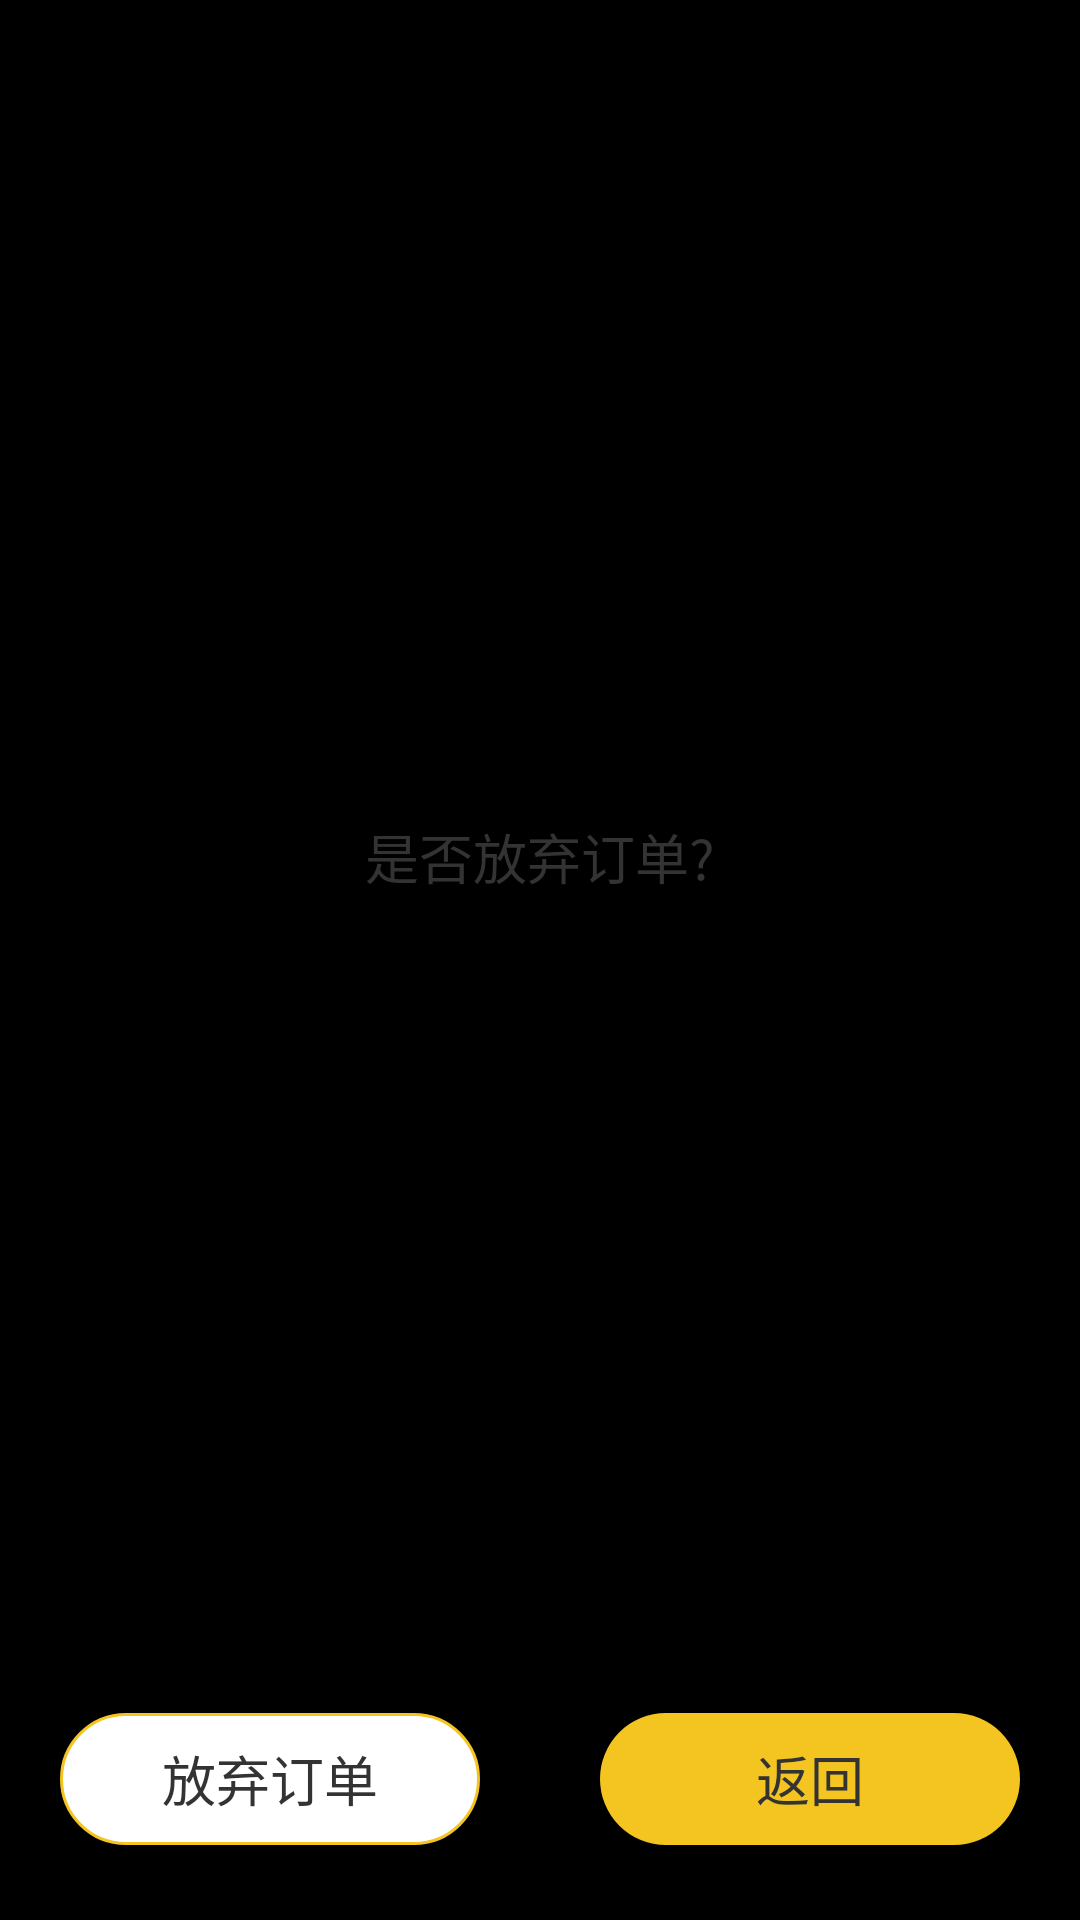

Here is an Android app screen rendered from its layout file. Give the layout XML and the strings, colors and styles it references.
<!-- AndroidManifest.xml: application theme AppThemeNoTitle -->
<!-- res/layout/dialog_order_layout.xml -->
<RelativeLayout xmlns:android="http://schemas.android.com/apk/res/android"
    android:layout_width="@dimen/dialog_layout_width"
    android:layout_height="@dimen/dialog_layout_height"
    android:background="@drawable/dialog_backgroud" >

    <LinearLayout
        android:id="@+id/dialog_order_input"
        android:layout_width="match_parent"
        android:layout_height="wrap_content"
        android:layout_alignParentBottom="true"
        android:layout_marginBottom="@dimen/list_ensure_margin"
        android:orientation="horizontal"
        android:paddingEnd="@dimen/split_line_margin"
        android:paddingStart="@dimen/split_line_margin"
        android:weightSum="2" >

        <Button
            android:id="@+id/dialog_order_ok"
            style="?android:attr/buttonBarButtonStyle"
            android:layout_width="0dp"
            android:layout_height="@dimen/dialog_button_height"
            android:layout_gravity="center_horizontal"
            android:layout_weight="1"
            android:background="@drawable/dialog_button_light"
            android:text="@string/manage_refuse"
            android:textColor="@color/login_title"
            android:textSize="@dimen/actionbar_text_size" />

        <Button
            android:id="@+id/dialog_order_back"
            style="?android:attr/buttonBarButtonStyle"
            android:layout_width="0dp"
            android:layout_height="@dimen/dialog_button_height"
            android:layout_gravity="center_horizontal"
            android:layout_marginStart="@dimen/list_radiobtn_padding"
            android:layout_weight="1"
            android:background="@drawable/dialog_button_dark"
            android:text="@string/back"
            android:textColor="@color/login_title"
            android:textSize="@dimen/actionbar_text_size" />
    </LinearLayout>

    <TextView
        android:layout_width="match_parent"
        android:layout_height="match_parent"
        android:layout_above="@id/dialog_order_input"
        android:gravity="center"
        android:text="@string/manage_request_msg"
        android:textColor="@color/login_title"
        android:textSize="@dimen/actionbar_text_size" />

</RelativeLayout>
<!-- resources referenced by this layout -->
<resources>
  <color name="login_title">#333333</color>
  <dimen name="actionbar_text_size">18sp</dimen>
  <dimen name="dialog_button_height">44dp</dimen>
  <dimen name="dialog_layout_height">230dp</dimen>
  <dimen name="dialog_layout_width">270dp</dimen>
  <dimen name="list_ensure_margin">25dp</dimen>
  <dimen name="list_radiobtn_padding">40dp</dimen>
  <dimen name="split_line_margin">20dp</dimen>
  <!-- drawable dialog_button_dark (drawable) -->
  <?xml version="1.0" encoding="utf-8"?>
  
  <selector xmlns:android="http://schemas.android.com/apk/res/android">
  
      <item android:state_enabled="true" android:state_pressed="false">
          <shape android:shape="rectangle">
              <corners android:radius="22dp" />
              <solid android:color="@color/login_button_enable" />
          </shape></item>
      <item android:state_enabled="true" android:state_pressed="true">
          <shape android:shape="rectangle">
              <corners android:radius="22dp" />
              <solid android:color="@color/login_button_click" />
          </shape>
      </item>
  
  </selector>
  <!-- drawable dialog_button_light (drawable) -->
  <?xml version="1.0" encoding="utf-8"?>
  
  <selector xmlns:android="http://schemas.android.com/apk/res/android">
  
      <item android:state_enabled="true" android:state_pressed="false">
          <shape android:shape="rectangle">
              <corners android:radius="22dp" />
              <stroke android:width="1dp"
                  android:color="@color/yellow_default" />
              <solid android:color="@color/white" />
          </shape></item>
      <item android:state_enabled="true" android:state_pressed="true">
          <shape android:shape="rectangle">
              <corners android:radius="22dp" />
              <solid android:color="@color/login_button_click" />
          </shape>
      </item>
  
  </selector>
  <string name="back">"返回"</string>
  <string name="manage_refuse">"放弃订单"</string>
  <string name="manage_request_msg">"是否放弃订单?"</string>
  <style name="AppThemeNoTitle" parent="@style/WindowAnimTheme">
          <item name="android:windowNoTitle">true</item>
      </style>
  <color name="login_button_enable">#f4c520</color>
  <color name="login_button_click">#f9e28f</color>
  <color name="yellow_default">#f4c520</color>
  <color name="white">@android:color/white</color>
  <style name="WindowAnimTheme" parent="@android:style/Theme.NoTitleBar">
          <item name="android:activityOpenEnterAnimation">@anim/anim_enter</item>
          <item name="android:activityOpenExitAnimation">@anim/anim_exit</item>
          <item name="android:activityCloseEnterAnimation">@anim/anim_enter</item>
          <item name="android:activityCloseExitAnimation">@anim/anim_exit</item>
      </style>
</resources>
